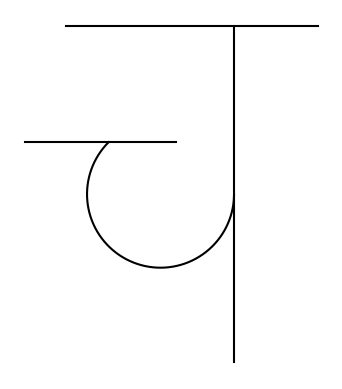

This figure's Python source:
import numpy as np
import math
from matplotlib import pyplot as plt

le = np.e
pe = math.pi

t = np.arange(0,1,0.001)

# क
# x_p1 = 6 + 6*t
# y_p1 = 10 + 0*t

# x_p2 = 9 + 0*t
# y_p2 = 2 + 8*t

# x_p3 = 7.25 + 1.75*np.cos(0 + (2*pe)*t)
# y_p3 = 6 + 1.75*np.sin(0 + (2*pe)*t)

# x_p4 = 10.75 + 1.75*np.cos(6*pe/4 + (6*pe/4)*t)
# y_p4 = 6 + 1.75*np.sin(6*pe/4 + (6*pe/4)*t)


# ख
# x_p1 = 1 + 11*t
# y_p1 = 10 + 0*t

# x_p2 = 9 + 0*t
# y_p2 = 2 + 8*t

# x_p3 = 7.25 + 1.75*np.cos(0 + (2*pe)*t)
# y_p3 = 6 + 1.75*np.sin(0 + (2*pe)*t)

# x_p4 = 3 + 2.25*np.cos(3*pe/2 + (pe)*t)
# y_p4 = 7.75 + 2.25*np.sin(3*pe/2 + (pe)*t)

# x_p5 = 3 + 0.5*np.cos(pe/4 + (5*pe/4)*t)
# y_p5 = 6 + 0.5*np.sin(pe/4 + (5*pe/4)*t)

# x_p6 = 3 + 0.5*np.cos(pe/4) + 4.5*t
# y_p6 = 6 + 0.5*np.sin(pe/4)- 4.5*t

# ग
# x_p1 = 5 + 6*t
# y_p1 = 10 + 0*t

# x_p2 = 9 + 0*t
# y_p2 = 2 + 8*t

# x_p3 = 7.5 + 0*t
# y_p3 = 3 + 7*t

# x_p4 = 7.5 - 2*t
# y_p4 = 3 + 2*t

# x_p5 = 5.5 + 2*t
# y_p5 = 5 + 0*t

# च
x_p1 = 5 + 6*t
y_p1 = 10 + 0*t

x_p2 = 9 + 0*t
y_p2 = 2 + 8*t

x_p3 = 6.013 + 1.6*t
y_p3 = 7.237 + 0*t

x_p4 = 7.25 + 1.75*np.cos((3*pe/4) + (5*pe/4)*t)
y_p4 = 6 + 1.75*np.sin((3*pe/4) + (5*pe/4)*t)

x_p5 = 6.013 - 2*t
y_p5 = 7.237 + 0*t

# न
# x_p1 = 5 + 6*t
# y_p1 = 10 + 0*t

# x_p2 = 9 + 0*t
# y_p2 = 2 + 8*t

# x_p3 = 6 + 0*t
# y_p3 = 5 + 2*t

# x_p4 = 6 - 2*t
# y_p4 = 5 + 2*t

# x_p5 = 4 + 5*t
# y_p5 = 7 + 0*t

# ब
# x_p1 = 5 + 6*t
# y_p1 = 10 + 0*t

# x_p2 = 9 + 0*t
# y_p2 = 2 + 8*t

# x_p3 = 7.25 + 1.75*np.cos(0 + (2*pe)*t)
# y_p3 = 6 + 1.75*np.sin(0 + (2*pe)*t)

# x_p4 = 7.25 + 1.25*t
# y_p4 = 6 + 1.25*t

# x_p5 = 7.25 - 1.25*t
# y_p5 = 6 - 1.25*t

# म
# x_p1 = 5 + 6*t
# y_p1 = 10 + 0*t

# x_p2 = 9 + 0*t
# y_p2 = 2 + 8*t

# x_p3 = 6 + 0*t
# y_p3 = 3 + 7*t

# x_p4 = 6 - 2*t
# y_p4 = 3 + 2*t

# x_p5 = 4 + 5*t
# y_p5 = 5 + 0*t

# र
# x_p1 = 7.5 + 5*t
# y_p1 = 10 + 0*t

# x_p2 = 9 + 2.25*np.cos(3*pe/2 + (pe)*t)
# y_p2 = 7.75 + 2.25*np.sin(3*pe/2 + (pe)*t)

# x_p3 = 9 + 0.5*np.cos(pe/4 + (5*pe/4)*t)
# y_p3 = 6 + 0.5*np.sin(pe/4 + (5*pe/4)*t)

# x_p4 = 9 + 0.5*np.cos(pe/4) + 4.5*t
# y_p4 = 6 + 0.5*np.sin(pe/4)- 4.5*t

# व
# x_p1 = 5 + 6*t
# y_p1 = 10 + 0*t

# x_p2 = 9 + 0*t
# y_p2 = 2 + 8*t

# x_p3 = 7.25 + 1.75*np.cos(0 + (2*pe)*t)
# y_p3 = 6 + 1.75*np.sin(0 + (2*pe)*t)




graph = plt.figure()
out = graph.add_subplot(1,1,1)
out.set_aspect('equal')
out.plot(x_p1,y_p1,'k')
out.plot(x_p2,y_p2,'k')
out.plot(x_p3,y_p3,'k')
out.plot(x_p4,y_p4,'k')
out.plot(x_p5,y_p5,'k')
# out.plot(x_p6, y_p6, 'k')
out.axis('off')
plt.show()